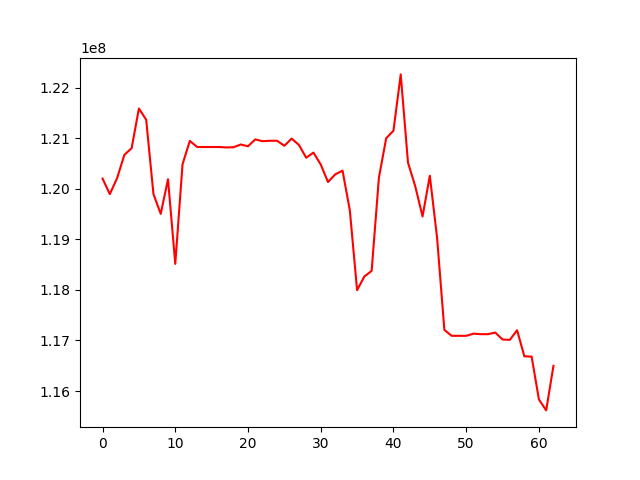

The data file committed next to this chart (first rows):
, 0
0, 120203133
1, 119895228
2, 120210933
3, 120671534
4, 120803906
5, 121588903
6, 121366526
7, 119896420
8, 119504326
9, 120189556
10, 118515263
11, 120486119
12, 120948320
13, 120827372
14, 120827372
15, 120827372
16, 120827372
17, 120819013
18, 120822167
19, 120877072
20, 120841111
21, 120977436
22, 120941990
23, 120949962
24, 120950847
25, 120851835
26, 120993323
27, 120868918
28, 120615250
29, 120716692
30, 120481227
31, 120134583
32, 120286688
33, 120359310
34, 119577053
35, 117995398
36, 118266106
37, 118376702
38, 120220849
39, 121000343
40, 121149373
41, 122263526
42, 120518233
43, 120048378
44, 119453332
45, 120258391
46, 119031426
47, 117209305
48, 117092096
49, 117092096
50, 117092096
51, 117134291
52, 117124490
53, 117124490
54, 117156544
55, 117018830
56, 117012298
57, 117202551
58, 116686712
59, 116680700
... 3 more rows
